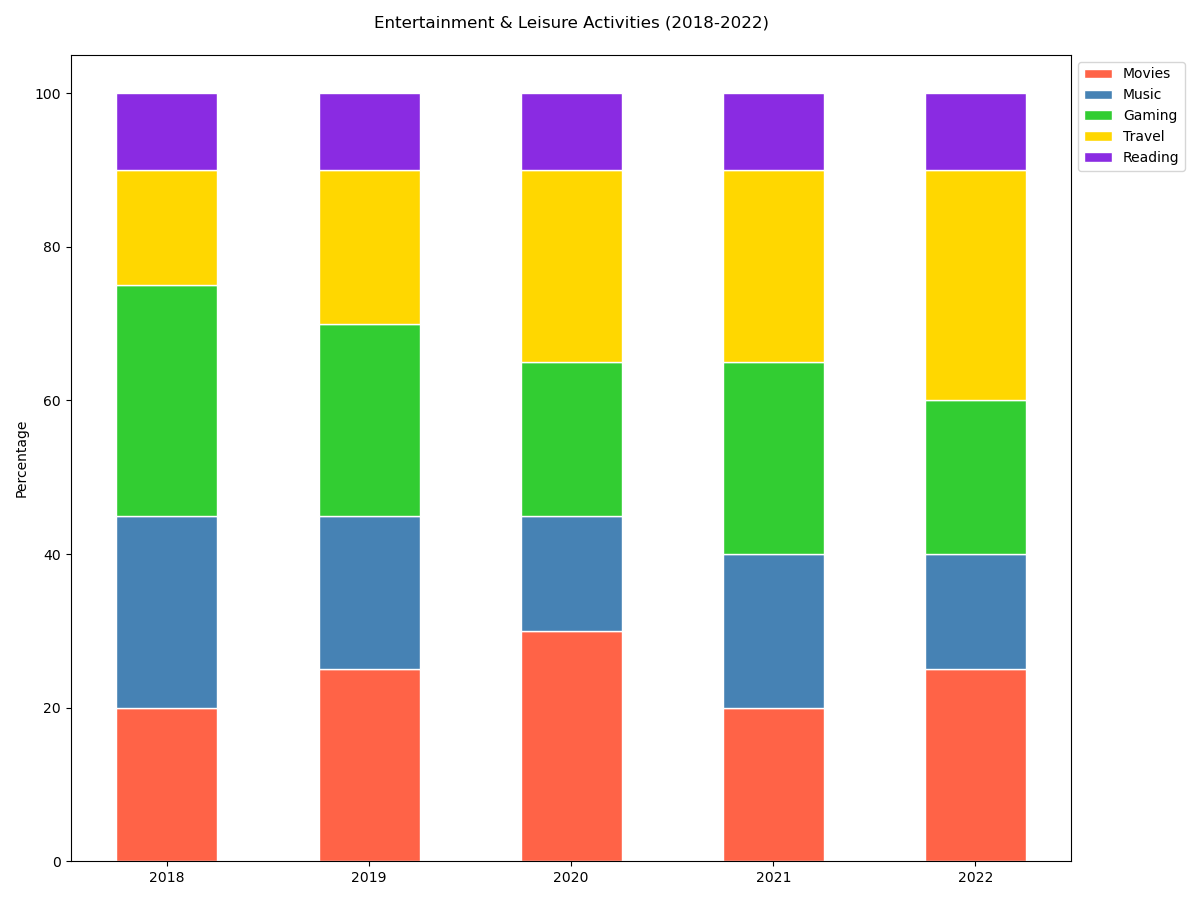

Source data for this figure (header and first rows):
Year, Movies, Music, Gaming, Travel, Reading
2018, 20, 25, 30, 15, 10
2019, 25, 20, 25, 20, 10
2020, 30, 15, 20, 25, 10
2021, 20, 20, 25, 25, 10
2022, 25, 15, 20, 30, 10
